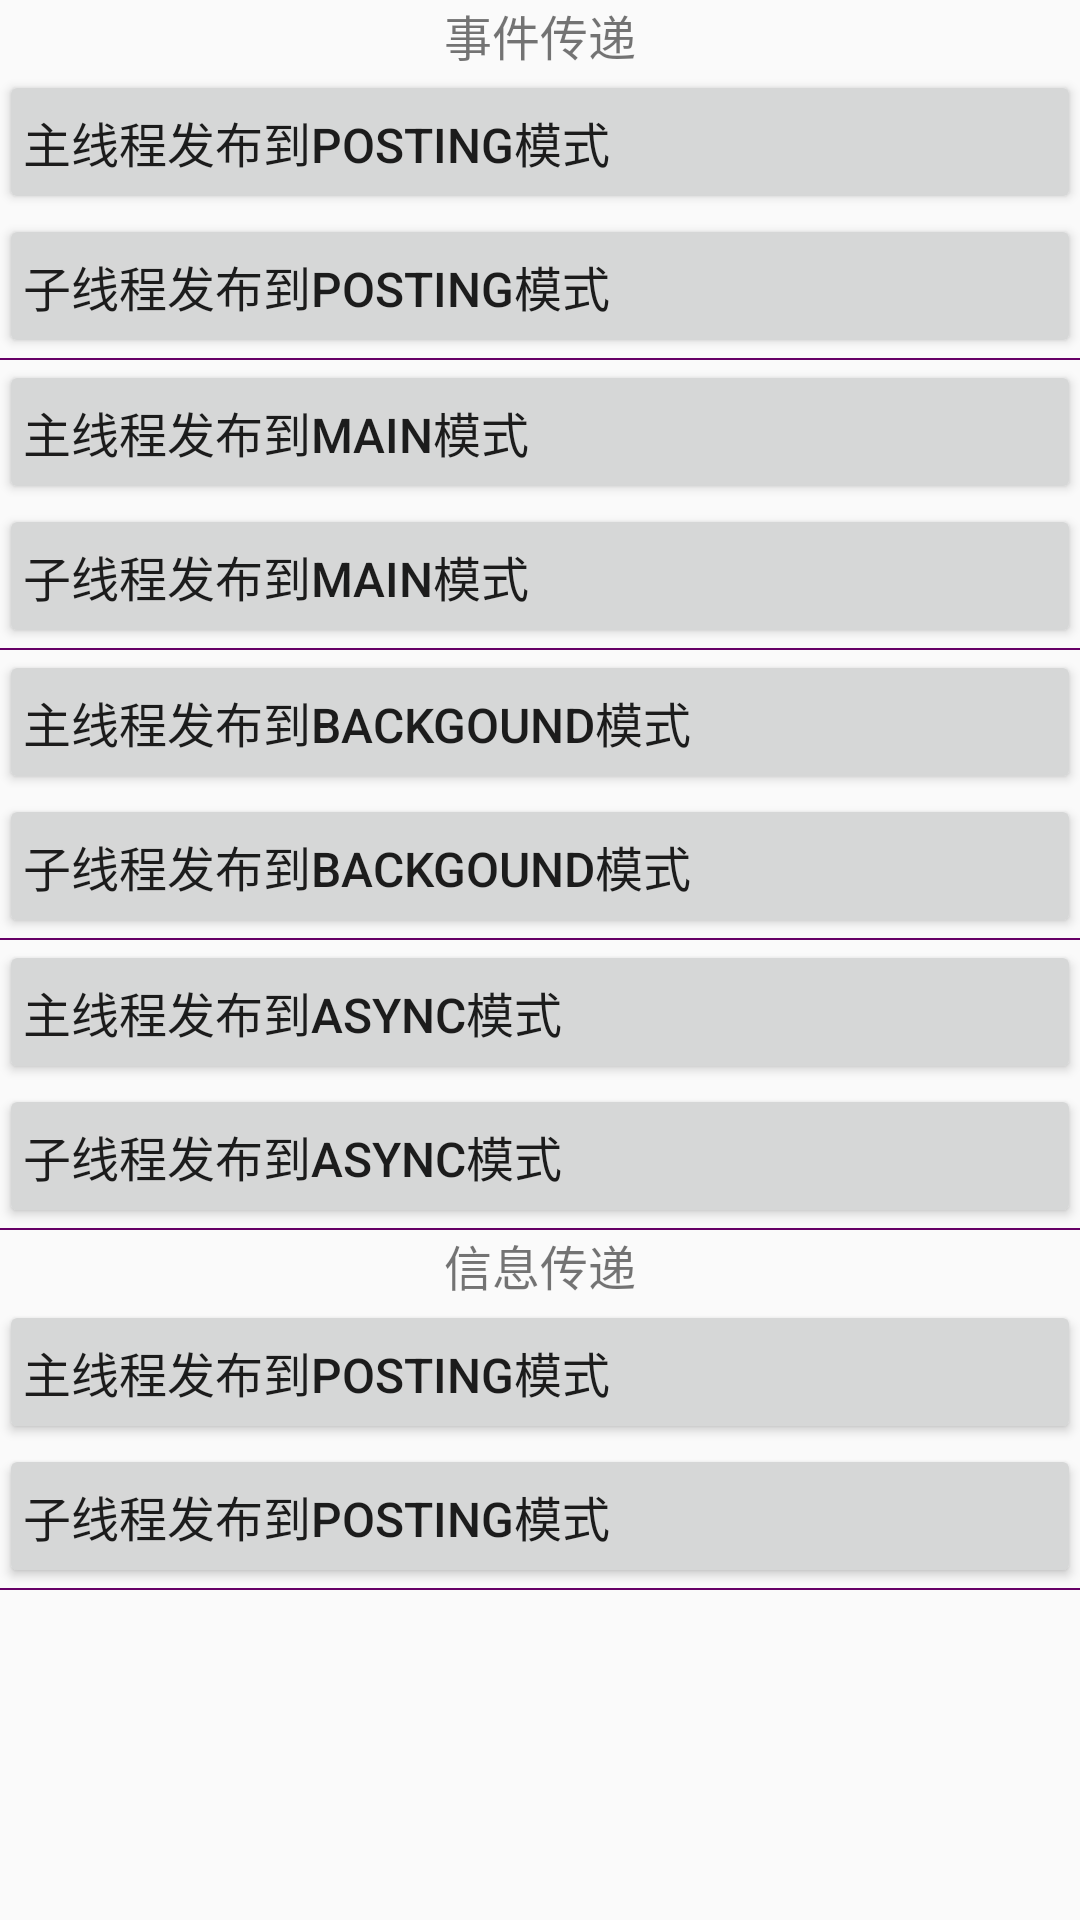

Android layout source for this screen:
<!-- AndroidManifest.xml: application theme AppTheme -->
<!-- res/layout/activity_publish.xml -->
<?xml version="1.0" encoding="utf-8"?>
<LinearLayout xmlns:android="http://schemas.android.com/apk/res/android"
    android:layout_width="match_parent"
    android:layout_height="match_parent"
    android:orientation="vertical">

    <ScrollView
        android:id="@+id/activity_main"
        android:layout_width="match_parent"
        android:layout_height="match_parent">

        <LinearLayout
            android:layout_width="match_parent"
            android:layout_height="wrap_content"
            android:orientation="vertical">

            <LinearLayout
                android:layout_width="match_parent"
                android:layout_height="wrap_content"
                android:orientation="vertical"
                android:paddingBottom="@dimen/activity_vertical_margin"
                android:paddingLeft="@dimen/activity_horizontal_margin"
                android:paddingRight="@dimen/activity_horizontal_margin"
                android:paddingTop="@dimen/activity_vertical_margin">

                <TextView
                    style="@style/TitleTextView"
                    android:text="事件传递"/>
                
                <Button
                    android:id="@+id/event_main_posting"
                    style="@style/Btns"
                    android:text="主线程发布到Posting模式"/>

                <Button
                    android:id="@+id/event_sub_posting"
                    style="@style/Btns"
                    android:text="子线程发布到Posting模式"/>

                <View
                    android:layout_width="match_parent"
                    android:layout_height="2px"
                    android:background="#660066"
                    />
                
                <Button
                    android:id="@+id/event_main_main"
                    style="@style/Btns"
                    android:text="主线程发布到Main模式"/>

                <Button
                    android:id="@+id/event_sub_main"
                    style="@style/Btns"
                    android:text="子线程发布到Main模式"/>

                <View
                    android:layout_width="match_parent"
                    android:layout_height="2px"
                    android:background="#660066"
                    />
                
                <Button
                    android:id="@+id/event_main_background"
                    style="@style/Btns"
                    android:text="主线程发布到Backgound模式"/>

                <Button
                    android:id="@+id/event_sub_background"
                    style="@style/Btns"
                    android:text="子线程发布到Backgound模式"/>

                <View
                    android:layout_width="match_parent"
                    android:layout_height="2px"
                    android:background="#660066"
                    />
                
                <Button
                    android:id="@+id/event_main_async"
                    style="@style/Btns"
                    android:text="主线程发布到Async模式"/>

                <Button
                    android:id="@+id/event_sub_async"
                    style="@style/Btns"
                    android:text="子线程发布到Async模式"/>

                <View
                    android:layout_width="match_parent"
                    android:layout_height="2px"
                    android:background="#660066"
                    />
            </LinearLayout>
            
            <LinearLayout
                android:layout_width="match_parent"
                android:layout_height="wrap_content"
                android:orientation="vertical"
                android:paddingBottom="@dimen/activity_vertical_margin"
                android:paddingLeft="@dimen/activity_horizontal_margin"
                android:paddingRight="@dimen/activity_horizontal_margin"
                android:paddingTop="@dimen/activity_vertical_margin">

                <TextView
                    style="@style/TitleTextView"
                    android:text="信息传递"/>
                
                <Button
                    android:id="@+id/msg_main_posting"
                    style="@style/Btns"
                    android:text="主线程发布到Posting模式"/>

                <Button
                    android:id="@+id/msg_sub_posting"
                    style="@style/Btns"
                    android:text="子线程发布到Posting模式"/>

                <View
                    android:layout_width="match_parent"
                    android:layout_height="2px"
                    android:background="#660066"
                    />
            </LinearLayout>
        </LinearLayout>

    </ScrollView>
</LinearLayout>
<!-- resources referenced by this layout -->
<resources>
  <style name="Btns">
          <item name="android:layout_width">match_parent</item>
          <item name="android:textSize">16sp</item>
          <item name="android:padding">8dp</item>
          <item name="android:gravity">center_vertical</item>
          <item name="android:layout_height">wrap_content</item>
      </style>
  <style name="TitleTextView">
          <item name="android:layout_width">match_parent</item>
          <item name="android:gravity">center</item>
          <item name="android:textSize">16sp</item>
          <item name="android:layout_height">wrap_content</item>
      </style>
  <style name="AppTheme" parent="Theme.AppCompat.Light.DarkActionBar">
          
          <item name="colorPrimary">@color/colorPrimary</item>
          <item name="colorPrimaryDark">@color/colorPrimaryDark</item>
          <item name="colorAccent">@color/colorAccent</item>
      </style>
  <!-- not gathered from this repository: default colours our renderer supplied (Android Studio template values) -->
  <color name="colorPrimary">#FF6200EE</color>
  <color name="colorPrimaryDark">#FF3700B3</color>
  <color name="colorAccent">#FF03DAC5</color>
</resources>
